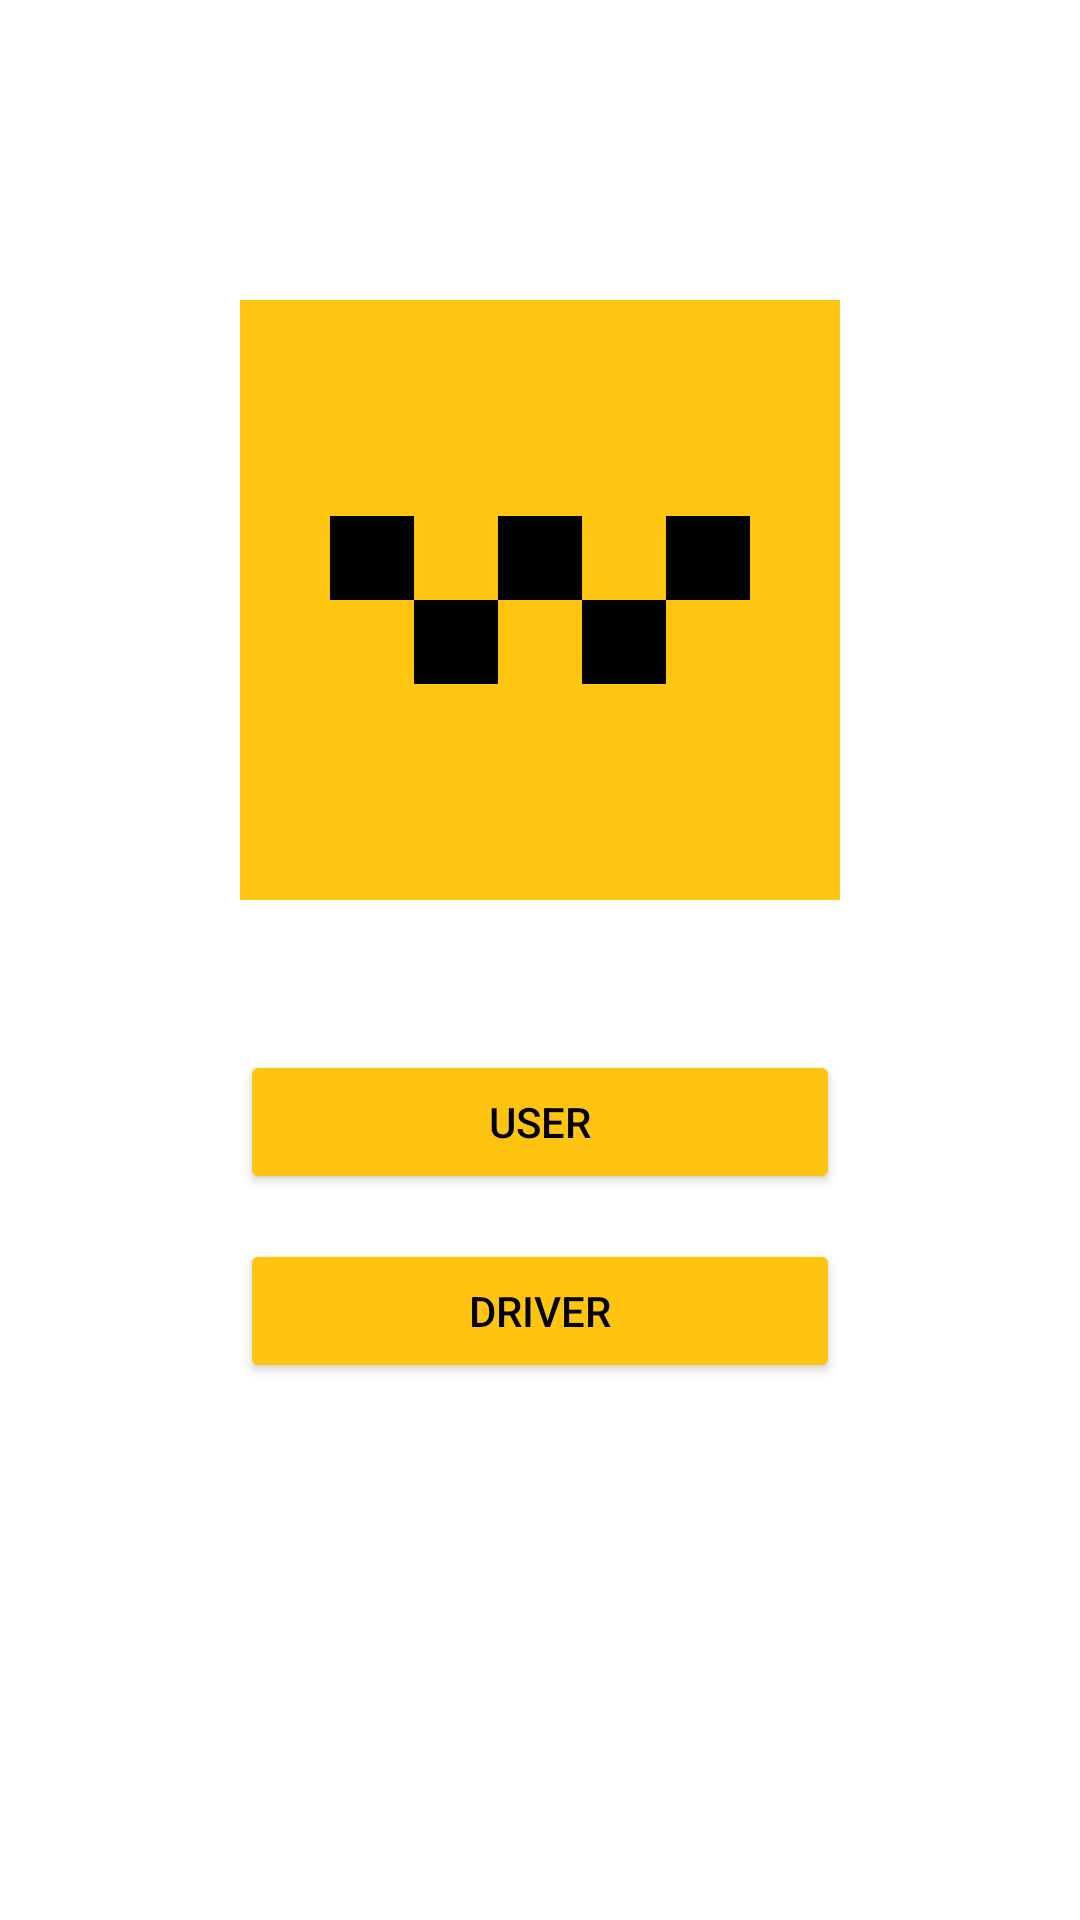

Layout XML and referenced resources for this Android screen:
<!-- AndroidManifest.xml: application theme Theme.TaxiApp.NoActionBar -->
<!-- res/layout/activity_choose_mode.xml -->
<?xml version="1.0" encoding="utf-8"?>
<LinearLayout xmlns:android="http://schemas.android.com/apk/res/android"
    xmlns:app="http://schemas.android.com/apk/res-auto"
    xmlns:tools="http://schemas.android.com/tools"
    android:layout_width="match_parent"
    android:layout_height="match_parent"
    android:orientation="vertical"
    tools:context=".ChooseModeActivity">

    <ImageView
        android:layout_width="200dp"
        android:layout_height="200dp"
        android:layout_gravity="center"
        android:layout_marginTop="100dp"
        android:src="@drawable/taxi_logo" />

    <Button
        android:id="@+id/user_brn"
        android:layout_width="200dp"
        android:layout_height="wrap_content"
        android:layout_gravity="center"
        android:layout_marginTop="50dp"
        android:backgroundTint="#FEC40F"
        android:text="User"
        android:textColor="@color/black" />

    <Button
        android:id="@+id/driver_btn"
        android:layout_width="200dp"
        android:layout_height="wrap_content"
        android:layout_gravity="center"
        android:layout_marginTop="15dp"
        android:backgroundTint="#FFFEC40F"
        android:text="Driver"
        android:textColor="@color/black" />
</LinearLayout>
<!-- resources referenced by this layout -->
<resources>
  <!-- drawable taxi_logo: png bitmap (drawable, 15016 bytes) -->
  <style name="Theme.TaxiApp.NoActionBar">
          <item name="windowActionBar">false</item>
          <item name="windowNoTitle">true</item>
      </style>
  <!-- not gathered from this repository: default colours our renderer supplied (Android Studio template values) -->
  <color name="black">#FF000000</color>
</resources>
